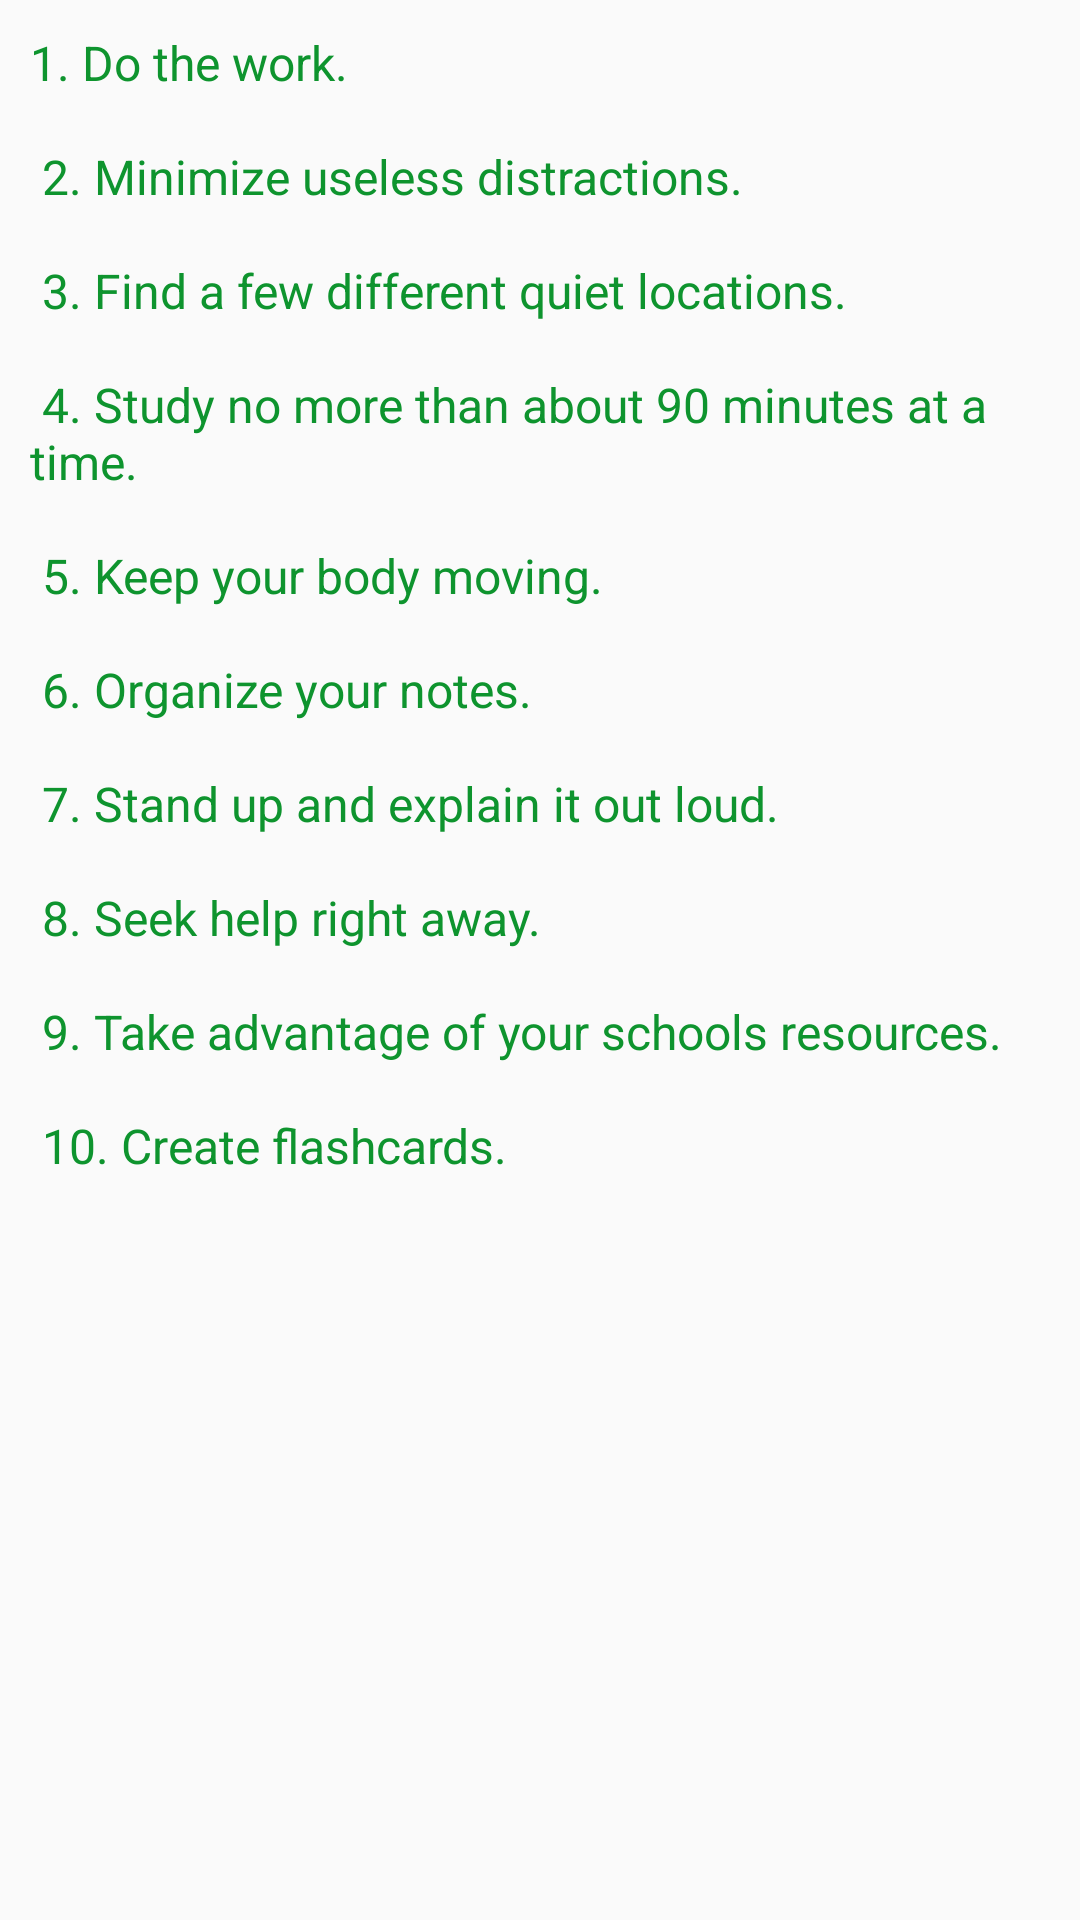

Android layout source for this screen:
<!-- AndroidManifest.xml: application theme AppTheme -->
<!-- res/layout/fragment_studying.xml -->
<?xml version="1.0" encoding="utf-8"?>
<LinearLayout
    xmlns:android="http://schemas.android.com/apk/res/android"
    android:layout_width="match_parent"
    android:layout_height="match_parent">

    <android.support.v4.widget.NestedScrollView
        android:layout_width="wrap_content"
        android:layout_height="wrap_content"
        android:padding="10dp">

        <TextView
            android:layout_width="wrap_content"
            android:layout_height="wrap_content"
            android:text="@string/StudyingTips"
            android:textColor="@color/TipsAppbar"
            android:textSize="16sp" />

    </android.support.v4.widget.NestedScrollView>

</LinearLayout>
<!-- resources referenced by this layout -->
<resources>
  <color name="TipsAppbar">#0e942e</color>
  
      //NOTES COLOURS
  <string name="StudyingTips">
          1. Do the work.\n\n
          2. Minimize useless distractions.\n\n
          3. Find a few different quiet locations.\n\n
          4. Study no more than about 90 minutes at a time.\n\n
          5. Keep your body moving.\n\n
          6. Organize your notes.\n\n
          7. Stand up and explain it out loud.\n\n
          8. Seek help right away.\n\n
          9. Take advantage of your schools resources.\n\n
          10. Create flashcards.\n\n
      </string>
  
  
      // Calender
  <style name="AppTheme" parent="Theme.AppCompat.Light.DarkActionBar">
          
          <item name="colorPrimary">@color/colorPrimary</item>
          <item name="colorPrimaryDark">@color/colorPrimaryDark</item>
          <item name="colorAccent">@color/colorAccent</item>
          <item name="actionModeBackground">@color/colorPrimary</item>
  
          <item name="actionBarPopupTheme">@style/ThemeOverlay.AppCompat</item>
          <item name="android:windowNoTitle">true</item>
          <item name="windowActionModeOverlay">true</item>
      </style>
  <color name="colorPrimary">#1b61b7</color>
  <color name="colorPrimaryDark">#2196f3</color>
  <color name="colorAccent">#0fb6bf</color>
</resources>
